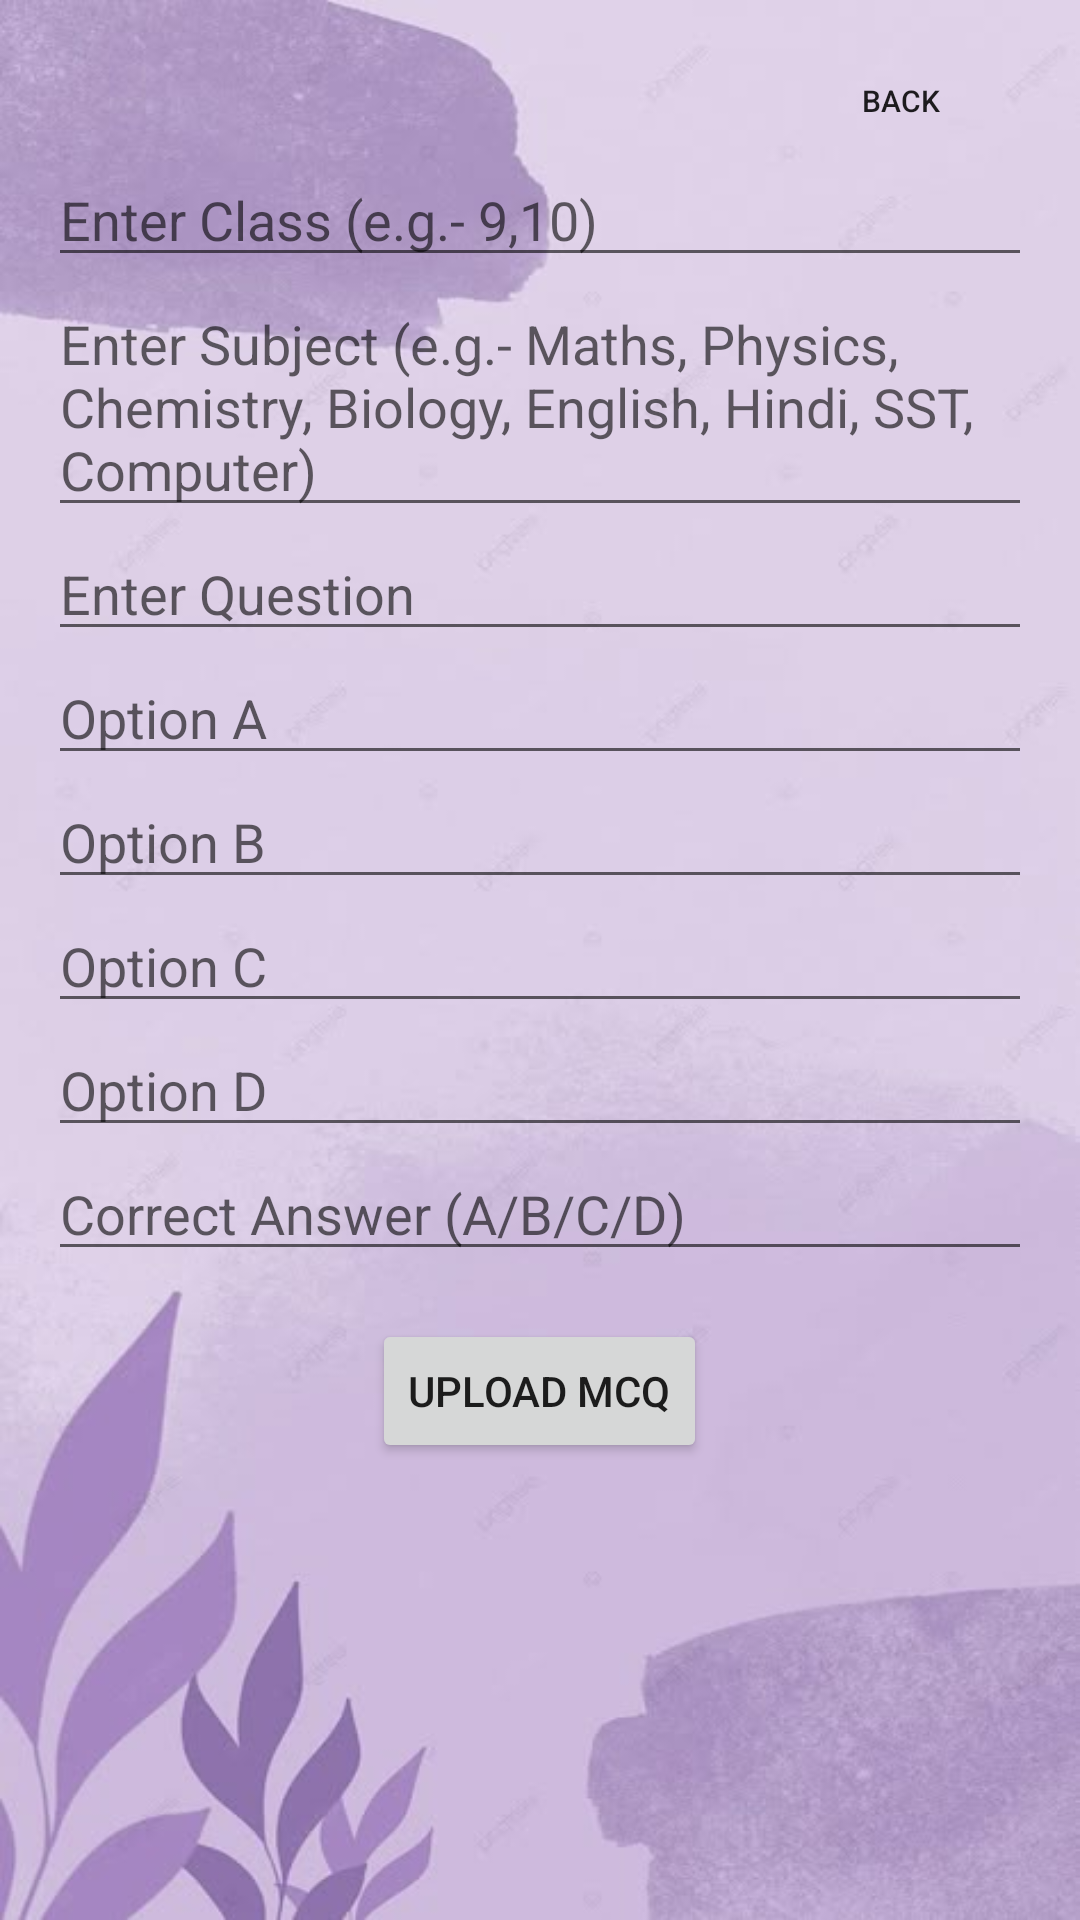

The Android layout XML behind this screen, and the referenced resources:
<!-- AndroidManifest.xml: application theme Theme.TutorialRealtime -->
<!-- res/layout/activity_upload.xml -->
<?xml version="1.0" encoding="utf-8"?>
<ScrollView xmlns:android="http://schemas.android.com/apk/res/android"
    android:layout_width="match_parent"
    android:layout_height="match_parent"
    android:padding="16dp"
    android:background="@drawable/background">

    <LinearLayout
        android:orientation="vertical"
        android:layout_width="match_parent"
        android:layout_height="wrap_content">

        <Button
            android:id="@+id/backButton1"
            android:layout_width="wrap_content"
            android:layout_height="35dp"
            android:layout_gravity="right"
            android:background="@drawable/lavender_border"
            android:text="back"
            android:textSize="10dp"/>

        <EditText
            android:id="@+id/classEditText"
            android:layout_width="match_parent"
            android:layout_height="wrap_content"
            android:hint="Enter Class (e.g.- 9,10)" />

        <EditText
            android:id="@+id/subjectEditText"
            android:layout_width="match_parent"
            android:layout_height="wrap_content"
            android:hint="Enter Subject (e.g.- Maths, Physics, Chemistry, Biology, English, Hindi, SST, Computer)" />

        <EditText
            android:id="@+id/questionEditText"
            android:layout_width="match_parent"
            android:layout_height="wrap_content"
            android:hint="Enter Question" />

        <EditText
            android:id="@+id/optionAEditText"
            android:layout_width="match_parent"
            android:layout_height="wrap_content"
            android:hint="Option A" />

        <EditText
            android:id="@+id/optionBEditText"
            android:layout_width="match_parent"
            android:layout_height="wrap_content"
            android:hint="Option B" />

        <EditText
            android:id="@+id/optionCEditText"
            android:layout_width="match_parent"
            android:layout_height="wrap_content"
            android:hint="Option C" />

        <EditText
            android:id="@+id/optionDEditText"
            android:layout_width="match_parent"
            android:layout_height="wrap_content"
            android:hint="Option D" />

        <EditText
            android:id="@+id/answerEditText"
            android:layout_width="match_parent"
            android:layout_height="wrap_content"
            android:hint="Correct Answer (A/B/C/D)" />

        <Button
            android:id="@+id/uploadMcqButton"
            android:layout_width="wrap_content"
            android:layout_height="wrap_content"
            android:text="Upload MCQ"
            android:layout_gravity="center_horizontal"
            android:layout_marginTop="16dp" />
    </LinearLayout>
</ScrollView>
<!-- resources referenced by this layout -->
<resources>
  <!-- drawable background: png bitmap (drawable, 19403 bytes) -->
  <style name="Theme.TutorialRealtime" parent="Theme.MaterialComponents.DayNight.NoActionBar">
          <item name="colorPrimary">@color/purple_500</item>
          <item name="colorPrimaryVariant">@color/purple_700</item>
          <item name="colorOnPrimary">@color/white</item>
          <item name="colorSecondary">@color/teal_200</item>
          <item name="colorSecondaryVariant">@color/teal_700</item>
          <item name="colorOnSecondary">@color/black</item>
          <item name="android:windowBackground">@color/white</item>
      </style>
  <color name="purple_500">#FF6200EE</color>
  <color name="purple_700">#FF3700B3</color>
  <color name="white">#FFFFFFFF</color>
  <color name="teal_200">#FF03DAC5</color>
  <color name="teal_700">#FF018786</color>
  <color name="black">#FF000000</color>
</resources>
